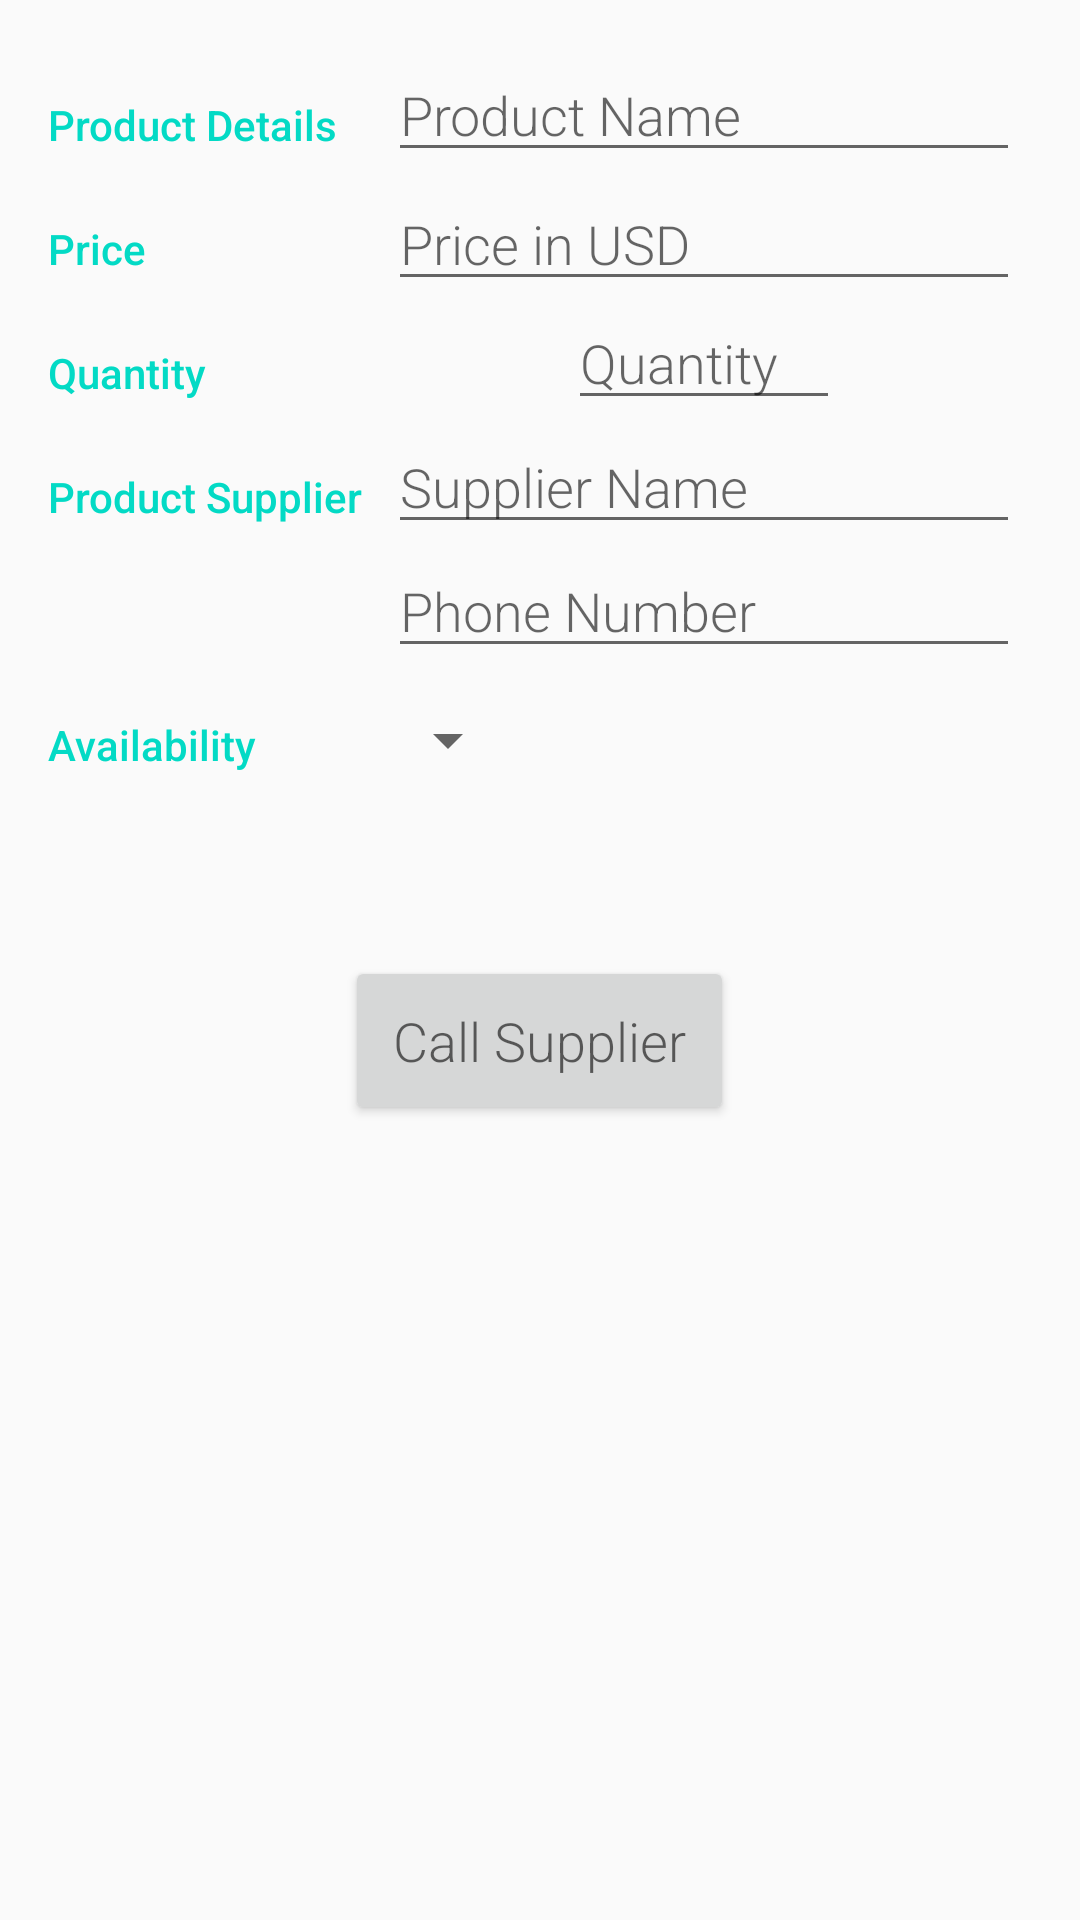

Layout XML and referenced resources for this Android screen:
<!-- AndroidManifest.xml: activity theme EditorTheme -->
<!-- res/layout/activity_editor.xml -->
<ScrollView xmlns:android="http://schemas.android.com/apk/res/android"
    android:layout_width="match_parent"
    android:layout_height="match_parent"
    android:orientation="vertical"
    android:padding="@dimen/activity_margin">

    <LinearLayout
        android:layout_width="match_parent"
        android:layout_height="wrap_content"
        android:orientation="vertical">

        
        <LinearLayout
            android:id="@+id/container_overview"
            android:layout_width="match_parent"
            android:layout_height="wrap_content"
            android:orientation="horizontal">

            
            <TextView
                style="@style/CategoryStyle"
                android:text="@string/category_overview" />

            
            <LinearLayout
                android:layout_width="0dp"
                android:layout_height="wrap_content"
                android:layout_weight="2"
                android:orientation="vertical"
                android:paddingEnd="@dimen/layout_margin"
                android:paddingLeft="@dimen/layout_margin"
                android:paddingStart="@dimen/layout_margin">

                
                <EditText
                    android:id="@+id/edit_product_name"
                    style="@style/EditorFieldStyle"
                    android:hint="Product Name"
                    android:inputType="textCapWords" />


            </LinearLayout>
        </LinearLayout>

        
        <LinearLayout
            android:id="@+id/product_price"
            android:layout_width="match_parent"
            android:layout_height="wrap_content"
            android:orientation="horizontal">

            
            <TextView
                style="@style/CategoryStyle"
                android:text="Price" />

            
            <RelativeLayout
                android:layout_width="0dp"
                android:layout_height="wrap_content"
                android:layout_weight="2"
                android:paddingEnd="@dimen/layout_margin"
                android:paddingLeft="@dimen/layout_margin"
                android:paddingStart="@dimen/layout_margin">

                
                <TextView
                    android:id="@+id/label_price_symbol"
                    style="@style/EditorSymbolsStyle"
                    />

                
                <EditText
                    android:id="@+id/edit_product_price"
                    style="@style/EditorFieldStyle"
                    android:layout_toEndOf="@id/label_price_symbol"
                    android:layout_toRightOf="@id/label_price_symbol"
                    android:hint="Price in USD"
                    android:inputType="numberDecimal" />

            </RelativeLayout>
        </LinearLayout>

        
        <LinearLayout
            android:id="@+id/product_quantity"
            android:layout_width="match_parent"
            android:layout_height="wrap_content"
            android:orientation="horizontal">

            
            <TextView
                style="@style/CategoryStyle"
                android:text="@string/category_quantity" />

            <Button
                android:id="@+id/decrement_button"
                android:layout_width="@dimen/button_width"
                android:layout_height="@dimen/button_height"
                android:layout_marginLeft="@dimen/activity_large_margin"
                android:layout_marginStart="@dimen/activity_large_margin"
                android:background="@drawable/baseline_remove_black_18dp"
                android:textAlignment="center"
                android:textColor="@android:color/white"
                android:textSize="@dimen/normalTextSize" />

            
            <LinearLayout
                android:layout_width="0dp"
                android:layout_height="wrap_content"
                android:layout_weight="2"
                android:orientation="vertical">

                
                <EditText
                    android:id="@+id/edit_product_quantity"
                    style="@style/EditorFieldStyle"
                    android:layout_marginLeft="@dimen/quantity_margin"
                    android:layout_marginRight="@dimen/quantity_margin"
                    android:hint="Quantity"
                    android:inputType="number"
                    android:maxLength="6" />

            </LinearLayout>

            <Button
                android:id="@+id/increment_button"
                android:layout_width="@dimen/button_width"
                android:layout_height="@dimen/button_height"
                android:layout_marginEnd="@dimen/activity_medium_margin"
                android:layout_marginRight="@dimen/activity_medium_margin"
                android:background="@drawable/baseline_add_black_18dp"
                android:textAlignment="center"
                android:textColor="@android:color/white"
                android:textSize="@dimen/normalTextSize" />
        </LinearLayout>

        
        <LinearLayout
            android:id="@+id/container_supplier"
            android:layout_width="match_parent"
            android:layout_height="wrap_content"
            android:orientation="horizontal">

            
            <TextView
                style="@style/CategoryStyle"
                android:text="Product Supplier" />

            
            <LinearLayout
                android:layout_width="0dp"
                android:layout_height="wrap_content"
                android:layout_weight="2"
                android:orientation="vertical"
                android:paddingEnd="@dimen/layout_margin"
                android:paddingLeft="@dimen/layout_margin"
                android:paddingStart="@dimen/layout_margin">

                
                <EditText
                    android:id="@+id/edit_product_supplier"
                    style="@style/EditorFieldStyle"
                    android:hint="Supplier Name"
                    android:inputType="textCapWords" />

                
                <EditText
                    android:id="@+id/edit_supplier_phone_number"
                    style="@style/EditorFieldStyle"
                    android:hint="Phone Number"
                    android:inputType="phone"/>
            </LinearLayout>
        </LinearLayout>
        
        <LinearLayout
            android:id="@+id/container_available"
            android:layout_width="match_parent"
            android:layout_height="wrap_content"
            android:orientation="horizontal">

            
            <TextView
                style="@style/CategoryStyle"
                android:text="Availability" />

            
            <LinearLayout
                android:layout_width="0dp"
                android:layout_height="wrap_content"
                android:layout_weight="2"
                android:orientation="vertical">

                
                <Spinner
                    android:id="@+id/spinner_available"
                    android:layout_width="wrap_content"
                    android:layout_height="48dp"
                    android:paddingRight="16dp"
                    android:spinnerMode="dropdown" />
            </LinearLayout>
        </LinearLayout>

        <Button
            android:id="@+id/call_supplier"
            android:layout_width="wrap_content"
            android:layout_height="wrap_content"
            android:layout_gravity="center"
            android:layout_margin="@dimen/activity_large_margin"
            android:padding="@dimen/activity_margin"
            android:text="Call Supplier"
            android:textAlignment="center"
            android:textAllCaps="false"
            style="@style/EditorFieldStyle" />
    </LinearLayout>

</ScrollView>
<!-- resources referenced by this layout -->
<resources>
  <dimen name="activity_large_margin">48dp</dimen>
  <dimen name="activity_margin">16dp</dimen>
  <dimen name="activity_medium_margin">8dp</dimen>
  <dimen name="button_height">32dp</dimen>
  <dimen name="button_width">32dp</dimen>
  <dimen name="layout_margin">4dp</dimen>
  <dimen name="normalTextSize">16sp</dimen>
  <dimen name="quantity_margin">24dp</dimen>
  <string name="category_overview">Product Details</string>
  <string name="category_quantity">Quantity</string>
  <style name="CategoryStyle">
          <item name="android:layout_height">wrap_content</item>
          <item name="android:layout_width">0dp</item>
          <item name="android:layout_weight">1</item>
          <item name="android:paddingTop">16dp</item>
          <item name="android:textColor">@color/colorAccent</item>
          <item name="android:fontFamily">sans-serif-medium</item>
          <item name="android:textAppearance">?android:textAppearanceSmall</item>
      </style>
  <style name="EditorFieldStyle">
          <item name="android:layout_height">wrap_content</item>
          <item name="android:layout_width">match_parent</item>
          <item name="android:fontFamily">sans-serif-light</item>
          <item name="android:textAppearance">?android:textAppearanceMedium</item>
      </style>
  <style name="EditorSymbolsStyle">
          <item name="android:layout_height">wrap_content</item>
          <item name="android:layout_width">wrap_content</item>
          <item name="android:layout_alignParentLeft">true</item>
          <item name="android:paddingTop">16dp</item>
          <item name="android:textColor">@color/colorAccent</item>
          <item name="android:textAppearance">?android:textAppearanceSmall</item>
      </style>
  <style name="EditorTheme" parent="Theme.AppCompat.Light.DarkActionBar">
          <item name="colorPrimary">@color/editorColorPrimary</item>
          <item name="colorPrimaryDark">@color/editorColorPrimaryDark</item>
          <item name="colorAccent">@color/colorAccent</item>
      </style>
  <!-- not gathered from this repository: default colours our renderer supplied (Android Studio template values) -->
  <color name="colorAccent">#FF03DAC5</color>
</resources>
